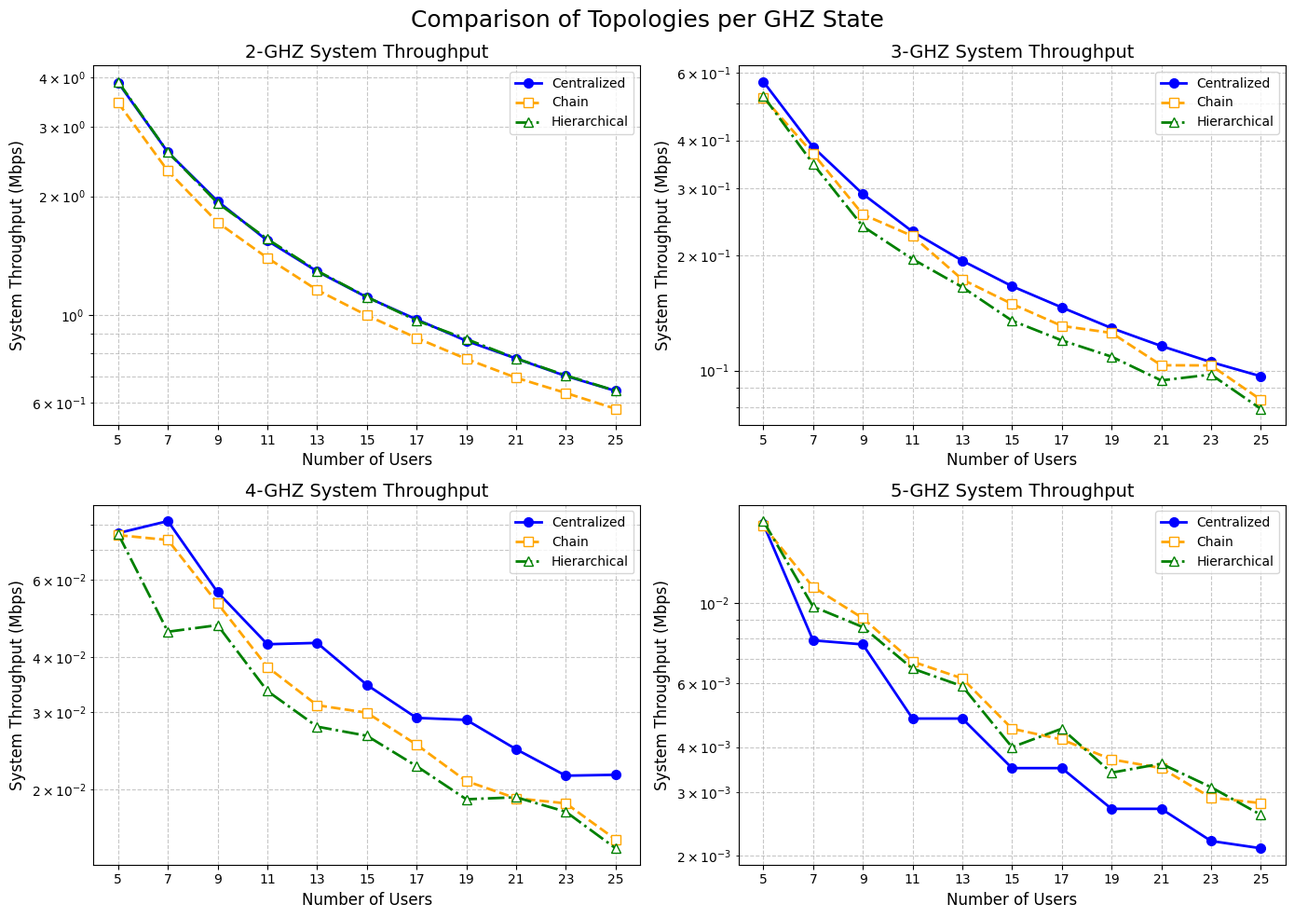

Source code (Python):
import matplotlib.pyplot as plt

# ---------------------------------------------------------
# データ定義
# ---------------------------------------------------------
# 横軸: ユーザー数 (Number of Users)
users = [5, 7, 9, 11, 13, 15, 17, 19, 21, 23, 25]

# --- 1. Centralized Topology ---
throughput_2ghz_cent = [3.8783, 2.5848, 1.9437, 1.5448, 1.2914, 1.1109, 0.9763, 0.8616, 0.7774, 0.7020, 0.6438]
throughput_3ghz_cent = [0.5695, 0.3839, 0.2895, 0.2308, 0.1937, 0.1661, 0.1462, 0.1291, 0.1159, 0.1052, 0.0966]
throughput_4ghz_cent = [0.0766, 0.0816, 0.0562, 0.0428, 0.0431, 0.0346, 0.0291, 0.0288, 0.0247, 0.0215, 0.0216]
throughput_5ghz_cent = [0.0166, 0.0079, 0.0077, 0.0048, 0.0048, 0.0035, 0.0035, 0.0027, 0.0027, 0.0022, 0.0021]

# --- 2. Balanced Chain Topology ---
throughput_2ghz_chain = [3.4486, 2.3180, 1.7177, 1.3969, 1.1587, 0.9996, 0.8763, 0.7755, 0.6951, 0.6360, 0.5800]
throughput_3ghz_chain = [0.5175, 0.3693, 0.2560, 0.2247, 0.1730, 0.1493, 0.1308, 0.1254, 0.1032, 0.1031, 0.0839]
throughput_4ghz_chain = [0.0758, 0.0739, 0.0530, 0.0380, 0.0311, 0.0299, 0.0253, 0.0209, 0.0191, 0.0186, 0.0154]
throughput_5ghz_chain = [0.0164, 0.0111, 0.0091, 0.0069, 0.0062, 0.0045, 0.0042, 0.0037, 0.0035, 0.0029, 0.0028]

# --- 3. Balanced Cluster-Tree Topology (Hierarchical) ---
throughput_2ghz_tree = [3.9005, 2.5872, 1.9230, 1.5590, 1.2957, 1.1129, 0.9699, 0.8708, 0.7780, 0.7046, 0.6443]
throughput_3ghz_tree = [0.5221, 0.3472, 0.2382, 0.1956, 0.1652, 0.1350, 0.1199, 0.1087, 0.0942, 0.0976, 0.0794]
throughput_4ghz_tree = [0.0763, 0.0457, 0.0473, 0.0335, 0.0278, 0.0265, 0.0226, 0.0190, 0.0192, 0.0178, 0.0147]
throughput_5ghz_tree = [0.0169, 0.0098, 0.0086, 0.0066, 0.0059, 0.0040, 0.0045, 0.0034, 0.0036, 0.0031, 0.0026]

# --- データをまとめる ---
data_2ghz = [throughput_2ghz_cent, throughput_2ghz_chain, throughput_2ghz_tree]
data_3ghz = [throughput_3ghz_cent, throughput_3ghz_chain, throughput_3ghz_tree]
data_4ghz = [throughput_4ghz_cent, throughput_4ghz_chain, throughput_4ghz_tree]
data_5ghz = [throughput_5ghz_cent, throughput_5ghz_chain, throughput_5ghz_tree]

datasets = [data_2ghz, data_3ghz, data_4ghz, data_5ghz]
titles = ['2-GHZ System Throughput', '3-GHZ System Throughput', '4-GHZ System Throughput', '5-GHZ System Throughput']

# トポロジごとの見た目設定
topologies = ['Centralized', 'Chain', 'Hierarchical']
colors = ['blue', 'orange', 'green']
markers = ['o', 's', '^']
linestyles = ['-', '--', '-.']

# ---------------------------------------------------------
# グラフの描画 (2x2 のサブプロット)
# ---------------------------------------------------------
plt.style.use('default')
plt.rcParams["font.family"] = "Times New Roman"

fig, axs = plt.subplots(2, 2, figsize=(14, 10))
fig.suptitle('Comparison of Topologies per GHZ State', fontsize=18, y=0.98)

# axsを1次元配列にしてループ処理しやすくする
axs = axs.flatten()

for i in range(4):
    ax = axs[i]
    
    # 各トポロジのプロット
    for j in range(3):
        # Chain等のマーカーを白抜きにしたい場合は markerfacecolor='white' などを追加
        marker_face = 'white' if j > 0 else colors[j]
        ax.plot(users, datasets[i][j], 
                marker=markers[j], linestyle=linestyles[j], color=colors[j], markerfacecolor=marker_face,
                label=topologies[j], linewidth=2, markersize=7)

    # 軸ラベル・タイトル等の設定
    ax.set_title(titles[i], fontsize=14)
    ax.set_xlabel('Number of Users', fontsize=12)
    ax.set_ylabel('System Throughput (Mbps)', fontsize=12)
    ax.set_xticks(users)
    
    # グリッド・対数スケール・凡例
    ax.grid(True, which="both", ls="--", alpha=0.7)
    ax.set_yscale('log')
    ax.legend(fontsize=10, loc='best')

# サブプロット間の隙間を自動調整
plt.tight_layout()
# 全体タイトルのためのスペースを少し確保
plt.subplots_adjust(top=0.92)

plt.show()
